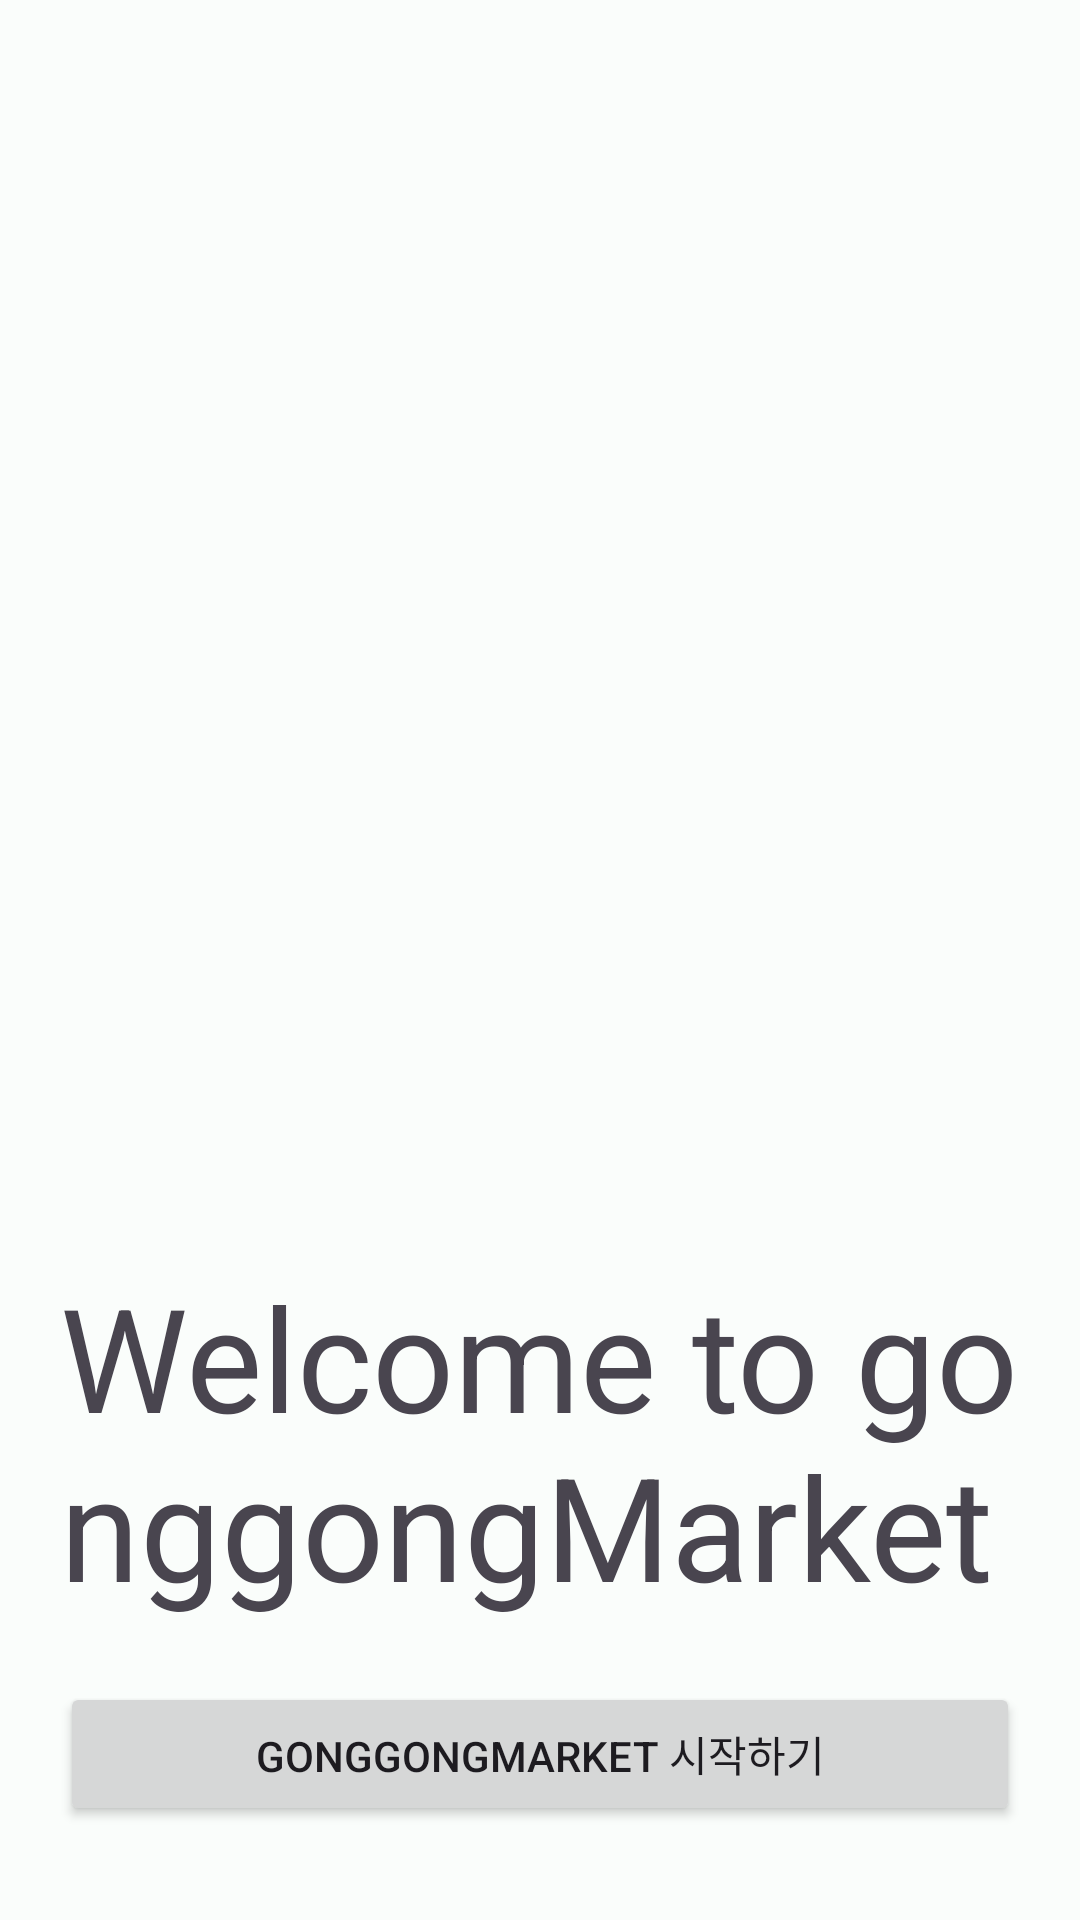

Android layout source for this screen:
<!-- AndroidManifest.xml: application theme Base.Theme.gonggongMarket -->
<!-- res/layout/activity_welcome.xml -->
<?xml version="1.0" encoding="utf-8"?>
<androidx.constraintlayout.widget.ConstraintLayout xmlns:android="http://schemas.android.com/apk/res/android"
    xmlns:app="http://schemas.android.com/apk/res-auto"
    xmlns:tools="http://schemas.android.com/tools"
    android:layout_width="match_parent"
    android:layout_height="match_parent"
    tools:context="com.hansung.c.gonggongmarket.presenter.sign_up.WelcomeActivity">

    <ImageView
        android:id="@+id/imageView"
        android:layout_width="200dp"
        android:layout_height="280dp"
        android:layout_marginTop="120dp"
        app:layout_constraintEnd_toEndOf="parent"
        app:layout_constraintStart_toStartOf="parent"
        app:layout_constraintTop_toTopOf="parent" />

    <TextView
        android:id="@+id/textView2"
        android:layout_width="match_parent"
        android:layout_height="wrap_content"
        android:layout_margin="20dp"
        android:text="@string/welcomeText"
        android:textSize="48sp"
        app:layout_constraintEnd_toEndOf="parent"
        app:layout_constraintStart_toStartOf="parent"
        app:layout_constraintTop_toBottomOf="@+id/imageView" />

    <Button
        android:id="@+id/startButton"
        android:layout_width="match_parent"
        android:layout_height="wrap_content"
        android:layout_margin="20dp"
        android:text="@string/welcomeButtonText"
        app:layout_constraintEnd_toEndOf="parent"
        app:layout_constraintStart_toStartOf="parent"
        app:layout_constraintTop_toBottomOf="@+id/textView2" />

</androidx.constraintlayout.widget.ConstraintLayout>
<!-- resources referenced by this layout -->
<resources>
  <string name="welcomeButtonText">gonggongMarket 시작하기</string>
  <string name="welcomeText">Welcome to gonggongMarket</string>
  <style name="Base.Theme.gonggongMarket" parent="Theme.Material3.Light.NoActionBar">
          <item name="colorPrimary">@color/md_theme_light_primary</item>
          <item name="colorOnPrimary">@color/md_theme_light_onPrimary</item>
          <item name="colorPrimaryContainer">@color/md_theme_light_primaryContainer</item>
          <item name="colorOnPrimaryContainer">@color/md_theme_light_onPrimaryContainer</item>
          <item name="colorSecondary">@color/md_theme_light_secondary</item>
          <item name="colorOnSecondary">@color/md_theme_light_onSecondary</item>
          <item name="colorSecondaryContainer">@color/md_theme_light_secondaryContainer</item>
          <item name="colorOnSecondaryContainer">@color/md_theme_light_onSecondaryContainer</item>
          <item name="colorTertiary">@color/md_theme_light_tertiary</item>
          <item name="colorOnTertiary">@color/md_theme_light_onTertiary</item>
          <item name="colorTertiaryContainer">@color/md_theme_light_tertiaryContainer</item>
          <item name="colorOnTertiaryContainer">@color/md_theme_light_onTertiaryContainer</item>
          <item name="colorError">@color/md_theme_light_error</item>
          <item name="colorErrorContainer">@color/md_theme_light_errorContainer</item>
          <item name="colorOnError">@color/md_theme_light_onError</item>
          <item name="colorOnErrorContainer">@color/md_theme_light_onErrorContainer</item>
          <item name="android:colorBackground">@color/md_theme_light_background</item>
          <item name="colorOnBackground">@color/md_theme_light_onBackground</item>
          <item name="colorSurface">@color/md_theme_light_surface</item>
          <item name="colorOnSurface">@color/md_theme_light_onSurface</item>
          <item name="colorSurfaceVariant">@color/md_theme_light_surfaceVariant</item>
          <item name="colorOnSurfaceVariant">@color/md_theme_light_onSurfaceVariant</item>
          <item name="colorOutline">@color/md_theme_light_outline</item>
          <item name="colorOnSurfaceInverse">@color/md_theme_light_inverseOnSurface</item>
          <item name="colorSurfaceInverse">@color/md_theme_light_inverseSurface</item>
          <item name="colorPrimaryInverse">@color/md_theme_light_inversePrimary</item>
      </style>
  <color name="md_theme_light_primary">#006A62</color>
  <color name="md_theme_light_onPrimary">#FFFFFF</color>
  <color name="md_theme_light_primaryContainer">#73F8E8</color>
  <color name="md_theme_light_onPrimaryContainer">#00201D</color>
  <color name="md_theme_light_secondary">#006C4D</color>
  <color name="md_theme_light_onSecondary">#FFFFFF</color>
  <color name="md_theme_light_secondaryContainer">#87F8C8</color>
  <color name="md_theme_light_onSecondaryContainer">#002115</color>
  <color name="md_theme_light_tertiary">#46617A</color>
  <color name="md_theme_light_onTertiary">#FFFFFF</color>
  <color name="md_theme_light_tertiaryContainer">#CDE5FF</color>
  <color name="md_theme_light_onTertiaryContainer">#001D32</color>
  <color name="md_theme_light_error">#BA1A1A</color>
  <color name="md_theme_light_errorContainer">#FFDAD6</color>
  <color name="md_theme_light_onError">#FFFFFF</color>
  <color name="md_theme_light_onErrorContainer">#410002</color>
  <color name="md_theme_light_background">#FAFDFB</color>
  <color name="md_theme_light_onBackground">#191C1C</color>
  <color name="md_theme_light_surface">#FAFDFB</color>
  <color name="md_theme_light_onSurface">#191C1C</color>
  <color name="md_theme_light_surfaceVariant">#DAE5E2</color>
  <color name="md_theme_light_onSurfaceVariant">#3F4947</color>
  <color name="md_theme_light_outline">#6F7977</color>
  <color name="md_theme_light_inverseOnSurface">#EFF1EF</color>
  <color name="md_theme_light_inverseSurface">#2D3130</color>
  <color name="md_theme_light_inversePrimary">#52DBCC</color>
</resources>
